Labelled photos from "plantvillage", an image-classification folder in litchi1058-web/RAG. The possible labels are: apple brown spot, apple normal, apple black spot.

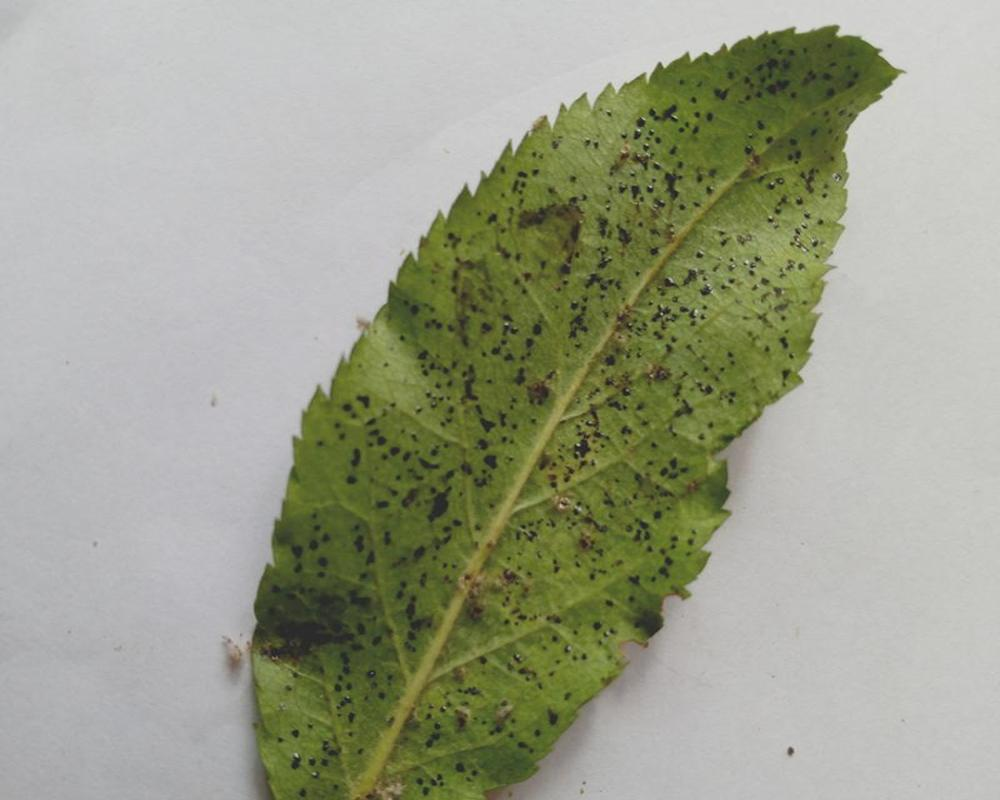
Label: apple black spot

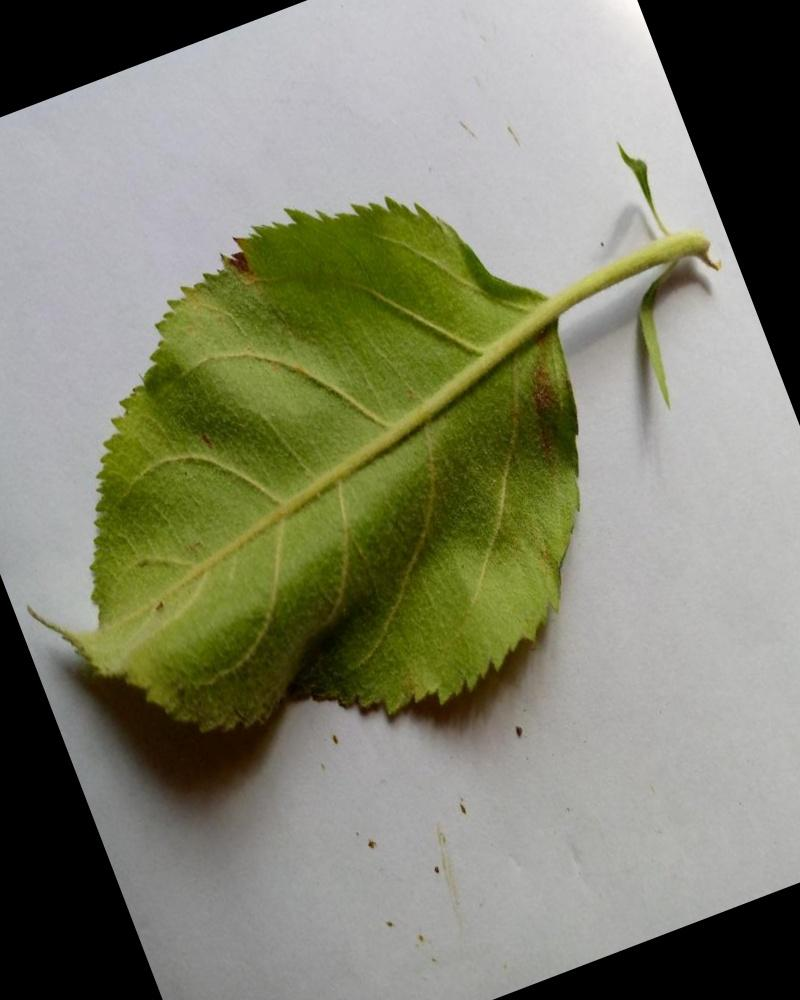
Label: apple normal

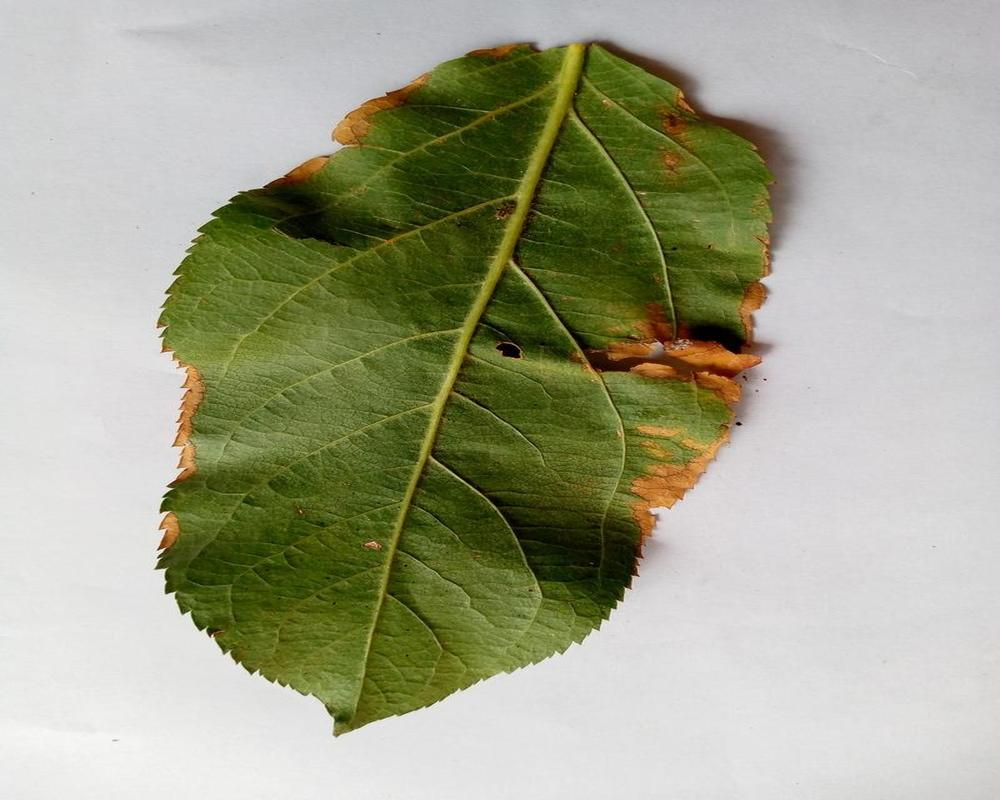
Label: apple brown spot

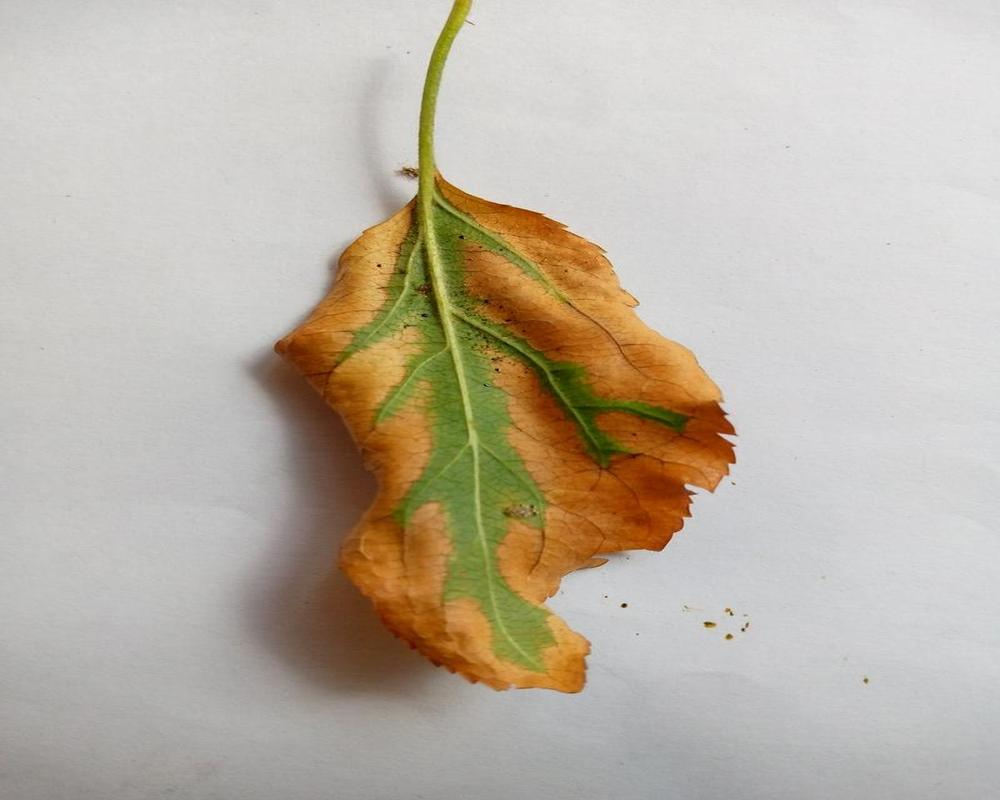
Label: apple brown spot

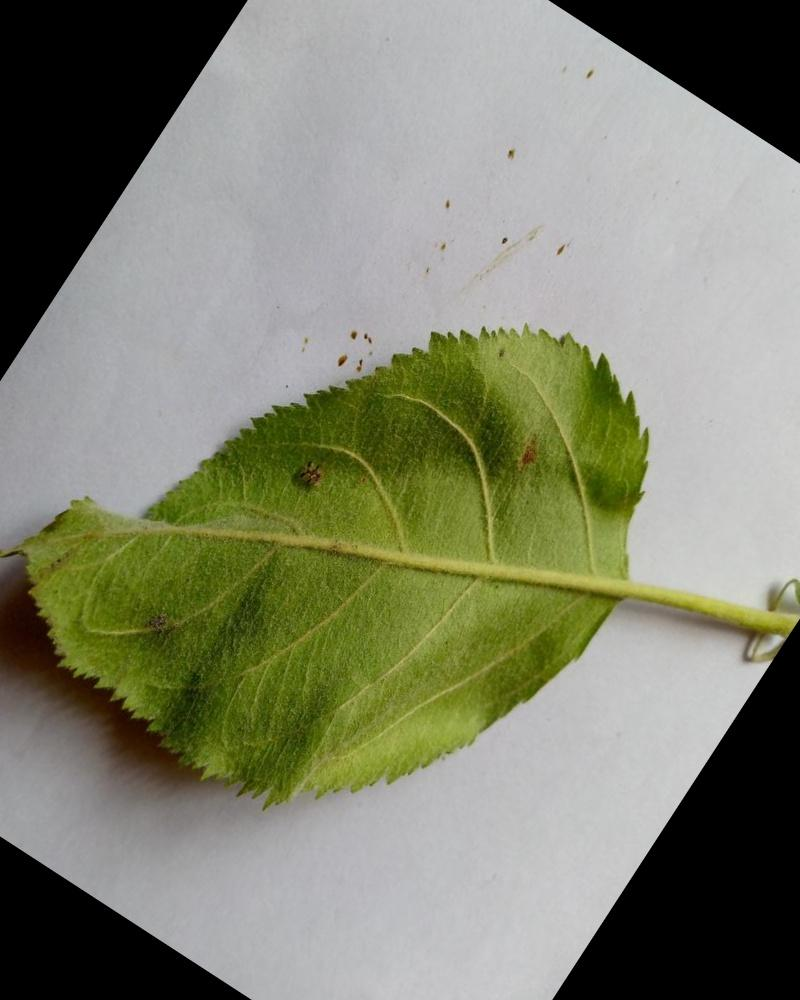
Label: apple normal

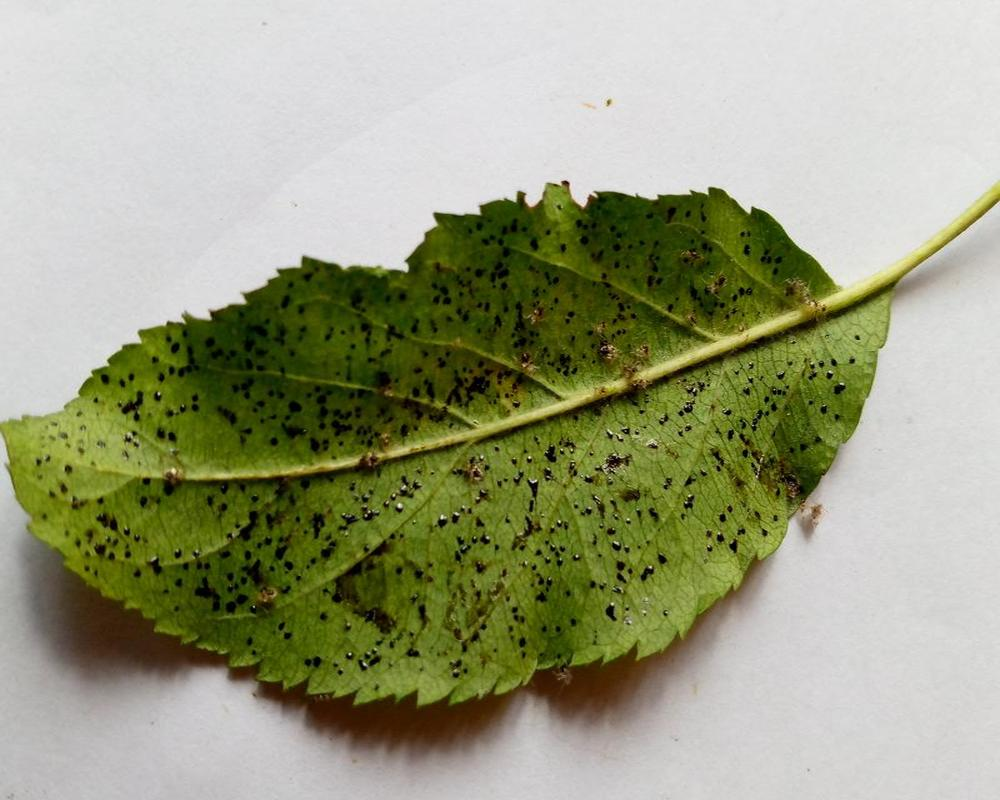
Label: apple black spot
